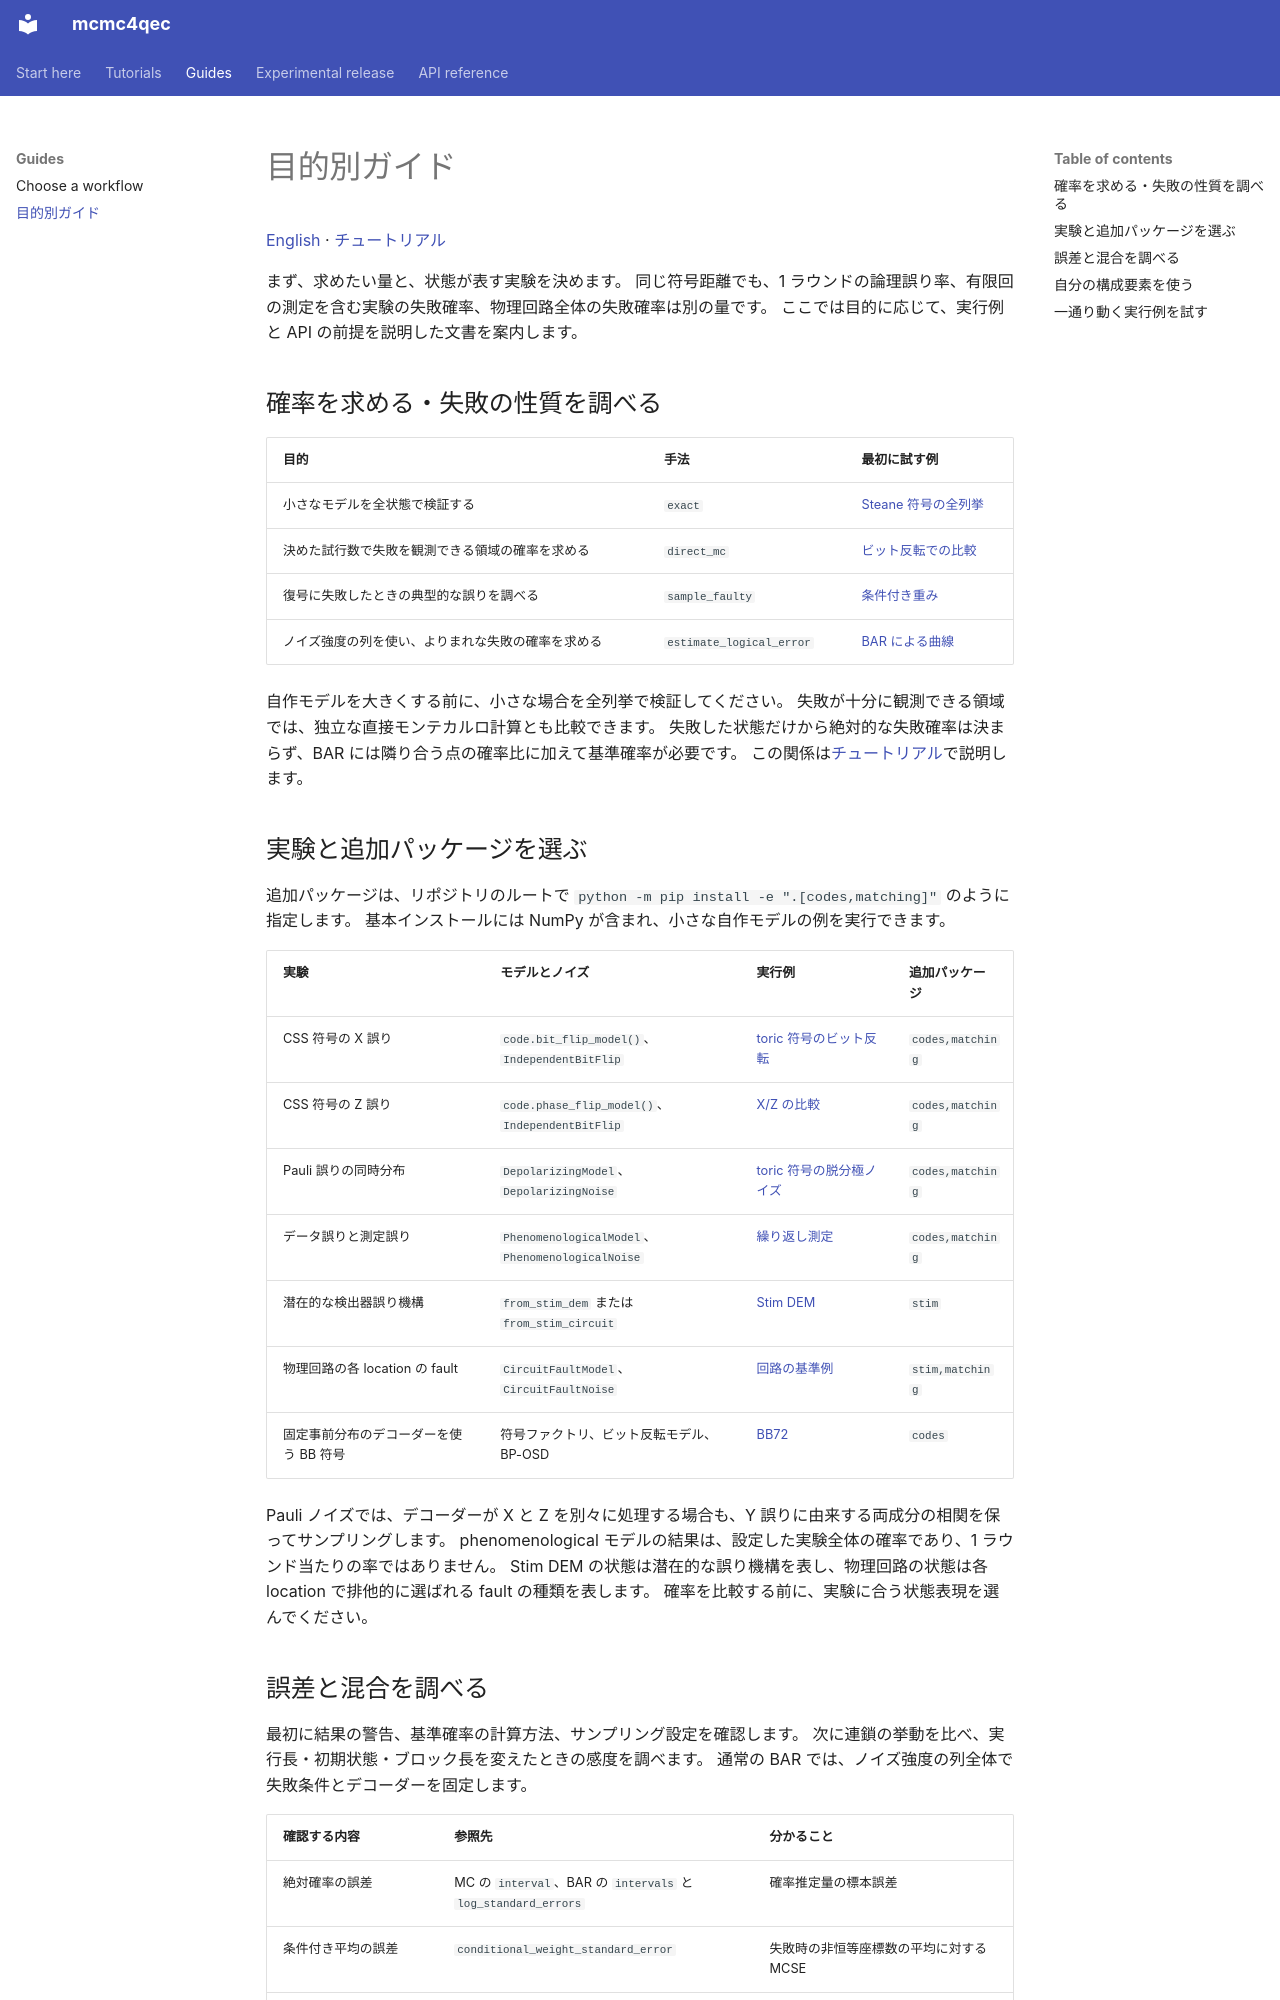

repository: junichiharuna/mcmc4qec · page: guide_ja/index.html · generator: mkdocs

# 目的別ガイド

[English](guide_en.md) · [チュートリアル](tutorial_ja.md)

まず、求めたい量と、状態が表す実験を決めます。
同じ符号距離でも、1 ラウンドの論理誤り率、有限回の測定を含む実験の失敗確率、物理回路全体の失敗確率は別の量です。
ここでは目的に応じて、実行例と API の前提を説明した文書を案内します。

## 確率を求める・失敗の性質を調べる

| 目的 | 手法 | 最初に試す例 |
| --- | --- | --- |
| 小さなモデルを全状態で検証する | `exact` | [Steane 符号の全列挙](../examples/steane_exact.py) |
| 決めた試行数で失敗を観測できる領域の確率を求める | `direct_mc` | [ビット反転での比較](../examples/bit_flip.py) |
| 復号に失敗したときの典型的な誤りを調べる | `sample_faulty` | [条件付き重み](../examples/workflows/conditional_weight.py) |
| ノイズ強度の列を使い、よりまれな失敗の確率を求める | `estimate_logical_error` | [BAR による曲線](../examples/workflows/pl_curve.py) |

自作モデルを大きくする前に、小さな場合を全列挙で検証してください。
失敗が十分に観測できる領域では、独立な直接モンテカルロ計算とも比較できます。
失敗した状態だけから絶対的な失敗確率は決まらず、BAR には隣り合う点の確率比に加えて基準確率が必要です。
この関係は[チュートリアル](tutorial_ja.md)で説明します。

## 実験と追加パッケージを選ぶ

追加パッケージは、リポジトリのルートで `python -m pip install -e ".[codes,matching]"` のように指定します。
基本インストールには NumPy が含まれ、小さな自作モデルの例を実行できます。

| 実験 | モデルとノイズ | 実行例 | 追加パッケージ |
| --- | --- | --- | --- |
| CSS 符号の X 誤り | `code.bit_flip_model()`、`IndependentBitFlip` | [toric 符号のビット反転](../examples/toric_pymatching.py) | `codes,matching` |
| CSS 符号の Z 誤り | `code.phase_flip_model()`、`IndependentBitFlip` | [X/Z の比較](../examples/phase_flip_asymmetric.py) | `codes,matching` |
| Pauli 誤りの同時分布 | `DepolarizingModel`、`DepolarizingNoise` | [toric 符号の脱分極ノイズ](../examples/toric_depolarizing.py) | `codes,matching` |
| データ誤りと測定誤り | `PhenomenologicalModel`、`PhenomenologicalNoise` | [繰り返し測定](../examples/phenomenological_toric.py) | `codes,matching` |
| 潜在的な検出器誤り機構 | `from_stim_dem` または `from_stim_circuit` | [Stim DEM](../examples/stim_dem.py) | `stim` |
| 物理回路の各 location の fault | `CircuitFaultModel`、`CircuitFaultNoise` | [回路の基準例](../examples/circuit_baseline.py) | `stim,matching` |
| 固定事前分布のデコーダーを使う BB 符号 | 符号ファクトリ、ビット反転モデル、BP-OSD | [BB72](../examples/bb72_bposd.py) | `codes` |

Pauli ノイズでは、デコーダーが X と Z を別々に処理する場合も、Y 誤りに由来する両成分の相関を保ってサンプリングします。
phenomenological モデルの結果は、設定した実験全体の確率であり、1 ラウンド当たりの率ではありません。
Stim DEM の状態は潜在的な誤り機構を表し、物理回路の状態は各 location で排他的に選ばれる fault の種類を表します。
確率を比較する前に、実験に合う状態表現を選んでください。
